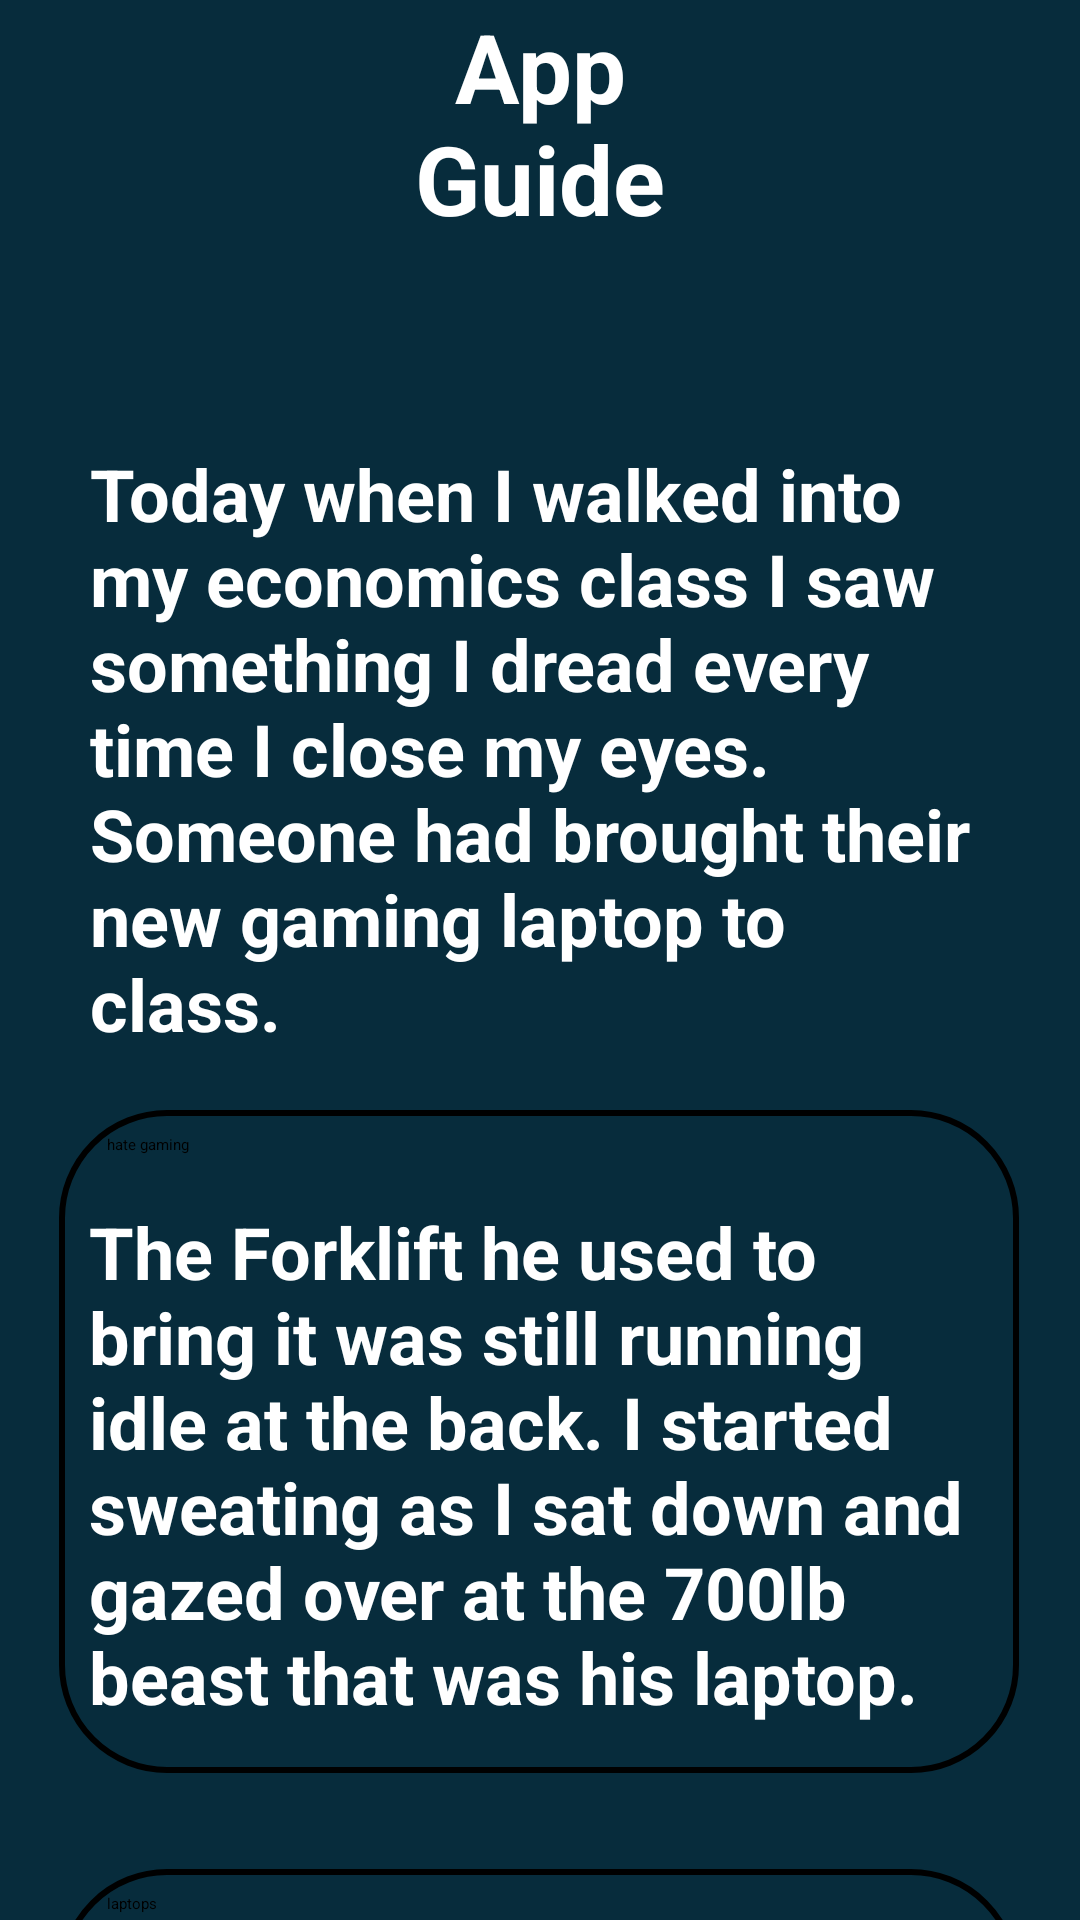

Produce the Android XML layout that renders to this screen, including the resource entries it uses.
<!-- AndroidManifest.xml: application theme Theme.ProjectEventLotteryApp -->
<!-- res/layout/criteria_app_guide.xml -->
<?xml version="1.0" encoding="utf-8"?>
<androidx.constraintlayout.widget.ConstraintLayout xmlns:android="http://schemas.android.com/apk/res/android"
    xmlns:app="http://schemas.android.com/apk/res-auto"
    xmlns:tools="http://schemas.android.com/tools"
    android:layout_width="match_parent"
    android:layout_height="match_parent"
    android:background="#072C3C" >

    
    <ImageButton
        android:id="@+id/BackButton"
        android:layout_width="51dp"
        android:layout_height="48dp"
        android:layout_marginStart="16dp"
        android:layout_marginTop="16dp"
        android:background="@null"
        app:layout_constraintStart_toStartOf="parent"
        app:layout_constraintTop_toTopOf="parent"
        app:srcCompat="@drawable/left_arrow" />

    
    <TextView
        style="@style/MainHeaderTextviewStyle"
        android:id="@+id/CriteriaHeader"
        android:layout_width="90dp"
        android:layout_height="82dp"
        android:gravity="center"
        android:text="App Guide"
        android:textColor="#FFFFFF"
        android:textSize="32dp"
        android:textStyle="bold"
        app:layout_constraintEnd_toEndOf="parent"
        app:layout_constraintStart_toStartOf="parent"
        app:layout_constraintTop_toTopOf="parent" />

    <ScrollView
        android:layout_width="match_parent"
        android:layout_height="0dp"
        android:fillViewport="true"
        app:layout_constraintBottom_toBottomOf="parent"
        app:layout_constraintTop_toBottomOf="@id/CriteriaHeader">

        <androidx.constraintlayout.widget.ConstraintLayout
            android:layout_width="match_parent"
            android:layout_height="wrap_content"
            android:paddingBottom="32dp">

            
            <ImageView
                android:id="@+id/FirstCard"
                android:layout_width="320dp"
                android:layout_height="240dp"
                android:layout_marginStart="16dp"
                android:layout_marginTop="16dp"
                android:layout_marginEnd="16dp"
                app:layout_constraintEnd_toEndOf="parent"
                app:layout_constraintHorizontal_bias="0.491"
                app:layout_constraintStart_toStartOf="parent"
                app:layout_constraintTop_toTopOf="parent"
                app:srcCompat="@drawable/rounded_container" />

            <TextView
                android:id="@+id/firstCardHeader"
                style="@style/SecondHeaderTextviewStyle"
                android:layout_marginStart="16dp"
                android:layout_marginTop="8dp"
                android:text="I fucking"
                app:layout_constraintStart_toStartOf="@+id/FirstCard"
                app:layout_constraintTop_toTopOf="@+id/FirstCard" />

            <TextView
                android:id="@+id/firstCardText"
                style="@style/DefaultTextStyle"
                android:layout_width="300dp"
                android:layout_height="wrap_content"
                android:layout_marginStart="16dp"
                android:layout_marginTop="16dp"
                android:layout_marginEnd="16dp"
                android:layout_marginBottom="16dp"
                android:text="Today when I walked into my economics class I saw something I dread every time I close my eyes. Someone had brought their new gaming laptop to class."
                android:textAlignment="textStart"
                app:layout_constraintBottom_toBottomOf="@+id/FirstCard"
                app:layout_constraintEnd_toEndOf="@+id/FirstCard"
                app:layout_constraintStart_toStartOf="@+id/FirstCard"
                app:layout_constraintTop_toBottomOf="@+id/firstCardHeader" />


            
            <androidx.constraintlayout.widget.ConstraintLayout
                android:id="@+id/secondCard"
                android:layout_width="320dp"
                android:layout_height="wrap_content"
                android:layout_marginTop="32dp"
                android:background="@drawable/rounded_container"
                app:layout_constraintEnd_toEndOf="parent"
                app:layout_constraintHorizontal_bias="0.491"
                app:layout_constraintStart_toStartOf="parent"
                app:layout_constraintTop_toBottomOf="@+id/FirstCard">

            <TextView
                android:id="@+id/secondCardHeader"
                style="@style/SecondHeaderTextviewStyle"
                android:layout_width="wrap_content"
                android:layout_height="wrap_content"
                android:layout_marginStart="16dp"
                android:layout_marginTop="8dp"
                android:text="hate gaming"
                app:layout_constraintStart_toStartOf="@+id/secondCard"
                app:layout_constraintTop_toTopOf="@+id/secondCard" />

            <TextView
                android:id="@+id/secondCardText"
                style="@style/DefaultTextStyle"
                android:layout_width="300dp"
                android:layout_height="wrap_content"
                android:layout_marginStart="16dp"
                android:layout_marginTop="16dp"
                android:layout_marginEnd="16dp"
                android:layout_marginBottom="16dp"
                android:text="The Forklift he used to bring it was still running idle at the back. I started sweating as I sat down and gazed over at the 700lb beast that was his laptop."
                android:textAlignment="textStart"
                app:layout_constraintBottom_toBottomOf="@+id/secondCard"
                app:layout_constraintEnd_toEndOf="@+id/secondCard"
                app:layout_constraintStart_toStartOf="@+id/secondCard"
                app:layout_constraintTop_toBottomOf="@+id/secondCardHeader" />
        </androidx.constraintlayout.widget.ConstraintLayout>


    
            <androidx.constraintlayout.widget.ConstraintLayout
                android:id="@+id/thirdCard"
                android:layout_width="320dp"
                android:layout_height="wrap_content"
                android:layout_marginTop="32dp"
                android:background="@drawable/rounded_container"
                app:layout_constraintEnd_toEndOf="parent"
                app:layout_constraintHorizontal_bias="0.491"
                app:layout_constraintStart_toStartOf="parent"
                app:layout_constraintTop_toBottomOf="@+id/secondCard">

                <TextView
                    android:id="@+id/thirdCardHeader"
                    style="@style/SecondHeaderTextviewStyle"
                    android:layout_width="wrap_content"
                    android:layout_height="wrap_content"
                    android:layout_marginStart="16dp"
                    android:layout_marginTop="8dp"
                    android:text="laptops"
                    app:layout_constraintStart_toStartOf="parent"
                    app:layout_constraintTop_toTopOf="parent" />

                <TextView
                    android:id="@+id/thirdCardText"
                    style="@style/DefaultTextStyle"
                    android:layout_width="0dp"
                    android:layout_height="wrap_content"
                    android:layout_marginStart="16dp"
                    android:layout_marginTop="16dp"
                    android:layout_marginEnd="16dp"
                    android:layout_marginBottom="16dp"
                    android:text="I keep telling myself I'm going to be alright and that there's nothing to worry about. He somehow finds a fucking outlet. Tears are running down my cheeks as I send my last texts to my family saying I love them. The teacher starts the lecture, and the student turns his laptop on. The colored lights on his RGB Backlit keyboard flare to life like a nuclear flash, and a deep humming fills my ears and shakes my very soul."
                    android:textAlignment="textStart"
                    app:layout_constraintBottom_toBottomOf="parent"
                    app:layout_constraintEnd_toEndOf="parent"
                    app:layout_constraintStart_toStartOf="parent"
                    app:layout_constraintTop_toBottomOf="@+id/thirdCardHeader" />
            </androidx.constraintlayout.widget.ConstraintLayout>

        </androidx.constraintlayout.widget.ConstraintLayout>
    </ScrollView>

</androidx.constraintlayout.widget.ConstraintLayout>
<!-- resources referenced by this layout -->
<resources>
  <!-- drawable rounded_container (drawable) -->
  <?xml version="1.0" encoding="utf-8"?>
  <shape xmlns:android="http://schemas.android.com/apk/res/android">
      <corners android:radius="35dp"/>
      <solid android:color="?attr/colorSecondary"/>
      <stroke
          android:width="2dp"
          android:color="?attr/colorPrimary"/>
  </shape>
  <style name="DefaultTextStyle">
          <item name="android:layout_width">wrap_content</item>
          <item name="android:layout_height">wrap_content</item>
          <item name="android:fontFamily">sans-serif</item>
          <item name="android:textAlignment">center</item>
          <item name="android:textColor">@color/white</item>
          <item name="android:textSize">24sp</item>
          <item name="android:textStyle">bold</item>
      </style>
  <style name="MainHeaderTextviewStyle">
          <item name="android:layout_width">wrap_content</item>
          <item name="android:layout_height">wrap_content</item>
          <item name="android:fontFamily">sans-serif</item>
          <item name="android:textAlignment">center</item>
          <item name="android:textColor">@color/white</item>
          <item name="android:textSize">24sp</item>
          <item name="android:textStyle">bold</item>
      </style>
  <color name="white">#FFFFFFFF</color>
</resources>
